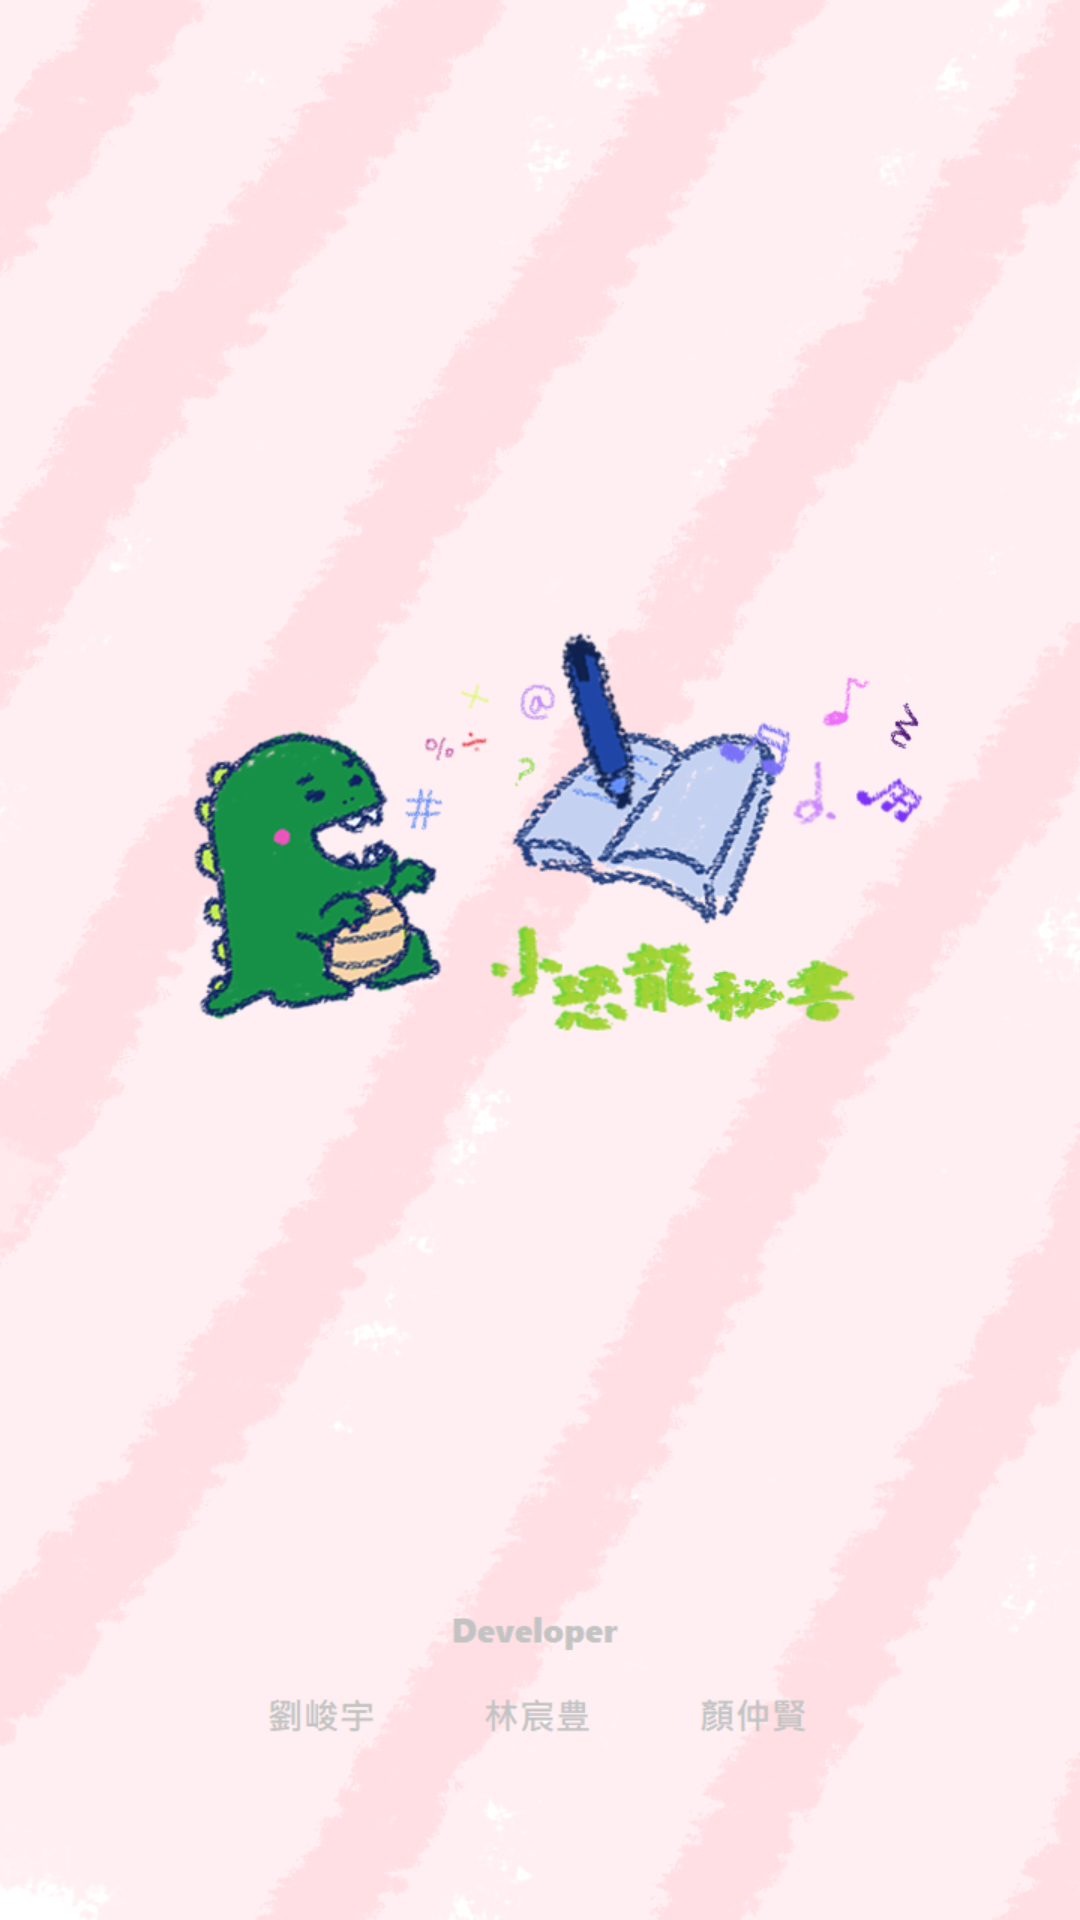

Write the Android layout XML for this screen, with the resource values it uses.
<!-- AndroidManifest.xml: application theme AppTheme -->
<!-- res/layout/activity_welcome.xml -->
<?xml version="1.0" encoding="utf-8"?>
<android.support.constraint.ConstraintLayout
    xmlns:android="http://schemas.android.com/apk/res/android" android:layout_width="match_parent"
    android:layout_height="match_parent"
    android:background="@drawable/getin">

</android.support.constraint.ConstraintLayout>
<!-- resources referenced by this layout -->
<resources>
  <!-- drawable getin: png bitmap (drawable, 274812 bytes) -->
  <style name="AppTheme" parent="Base.Theme.AppCompat.Light.DarkActionBar">
          
          <item name="colorPrimary">@color/colorPrimary</item>
          <item name="colorPrimaryDark">@color/colorPrimaryDark</item>
          <item name="colorAccent">@color/colorAccent</item>
          
          <item name="android:windowNoTitle">true</item>
      </style>
  <color name="colorPrimary">#3F51B5</color>
  <color name="colorPrimaryDark">#303F9F</color>
  <color name="colorAccent">#ff4081</color>
</resources>
